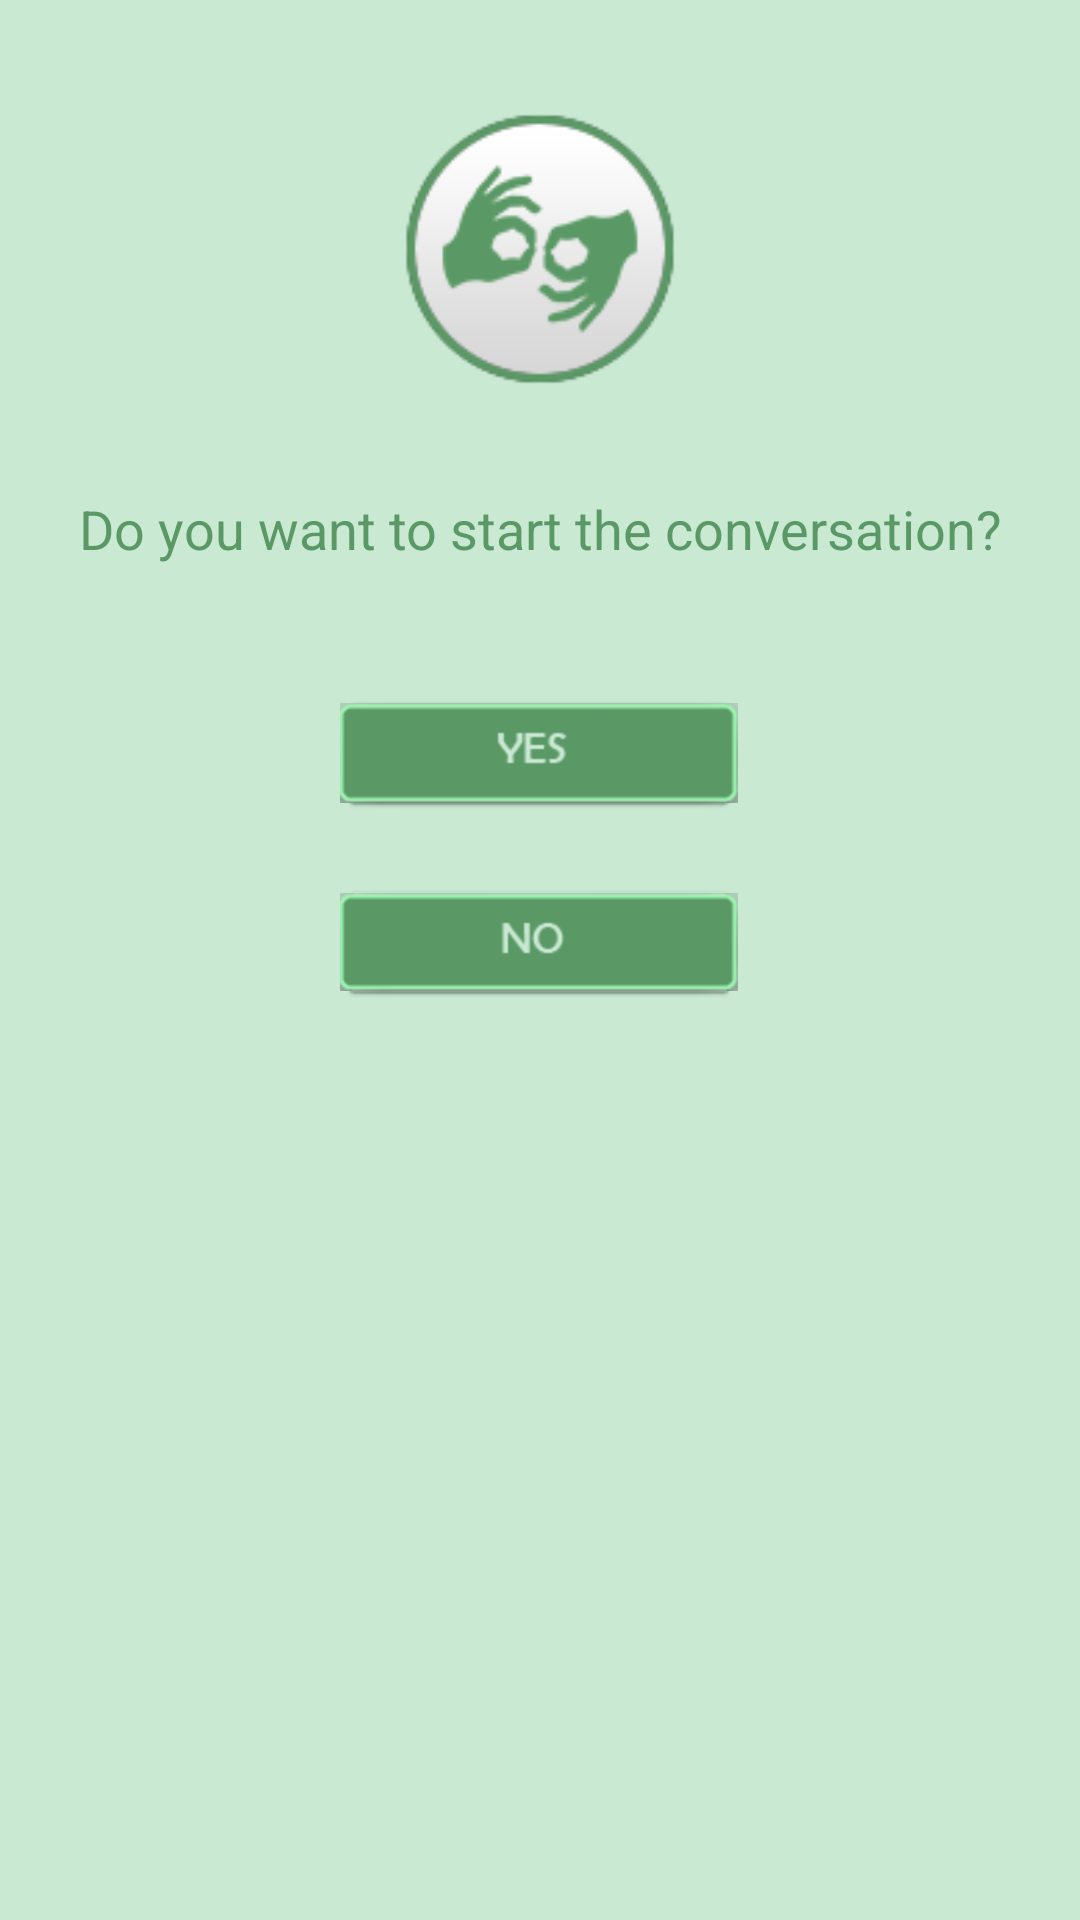

This screen was rendered from an Android layout file. Write that file and the resources it references.
<!-- AndroidManifest.xml: application theme AppTheme -->
<!-- res/layout/activity_dialog_start_convo.xml -->
<RelativeLayout xmlns:android="http://schemas.android.com/apk/res/android"
    xmlns:tools="http://schemas.android.com/tools"
    android:layout_width="match_parent"
    android:layout_height="match_parent"
    android:background="#c9e9d3"
    android:paddingBottom="@dimen/activity_vertical_margin"
    android:paddingLeft="@dimen/activity_horizontal_margin"
    android:paddingRight="@dimen/activity_horizontal_margin"
    android:paddingTop="@dimen/activity_vertical_margin"
    tools:context=".DialogStartConvo" >

    <TextView
        android:id="@+id/txt1"
        android:layout_width="wrap_content"
        android:layout_height="wrap_content"
        android:layout_below="@+id/imageView1"
        android:layout_centerHorizontal="true"
         android:layout_marginTop="31dp"
        android:gravity="center"
        android:text="Do you want to start the conversation?"
        android:textColor="#5a9965"
        android:textSize="18sp" />

    <ImageView
        android:id="@+id/imageView1"
        android:layout_width="100dp"
        android:layout_height="100dp"
        android:layout_alignParentTop="true"
        android:layout_centerHorizontal="true"
        android:layout_marginTop="33dp"
        android:src="@drawable/gesture" />

    <ImageButton
        android:id="@+id/no_btn"
        android:layout_width="133dp"
        android:layout_height="40dp"
        android:layout_below="@+id/yes_btn"
        android:layout_centerHorizontal="true"
        android:layout_marginTop="23dp"
        android:src="@drawable/customize_no_btn" />

    <ImageButton
        android:id="@+id/yes_btn"
        android:layout_width="133dp"
        android:layout_height="40dp"
        android:layout_alignLeft="@+id/no_btn"
        android:layout_below="@+id/txt1"
        android:layout_marginTop="45dp"
        android:src="@drawable/customize_yes_btn" />

</RelativeLayout>
<!-- resources referenced by this layout -->
<resources>
  <!-- drawable customize_no_btn (drawable-hdpi) -->
  <?xml version="1.0" encoding="utf-8"?>
  <selector xmlns:android="http://schemas.android.com/apk/res/android" >
      
   <item android:state_pressed="true"  android:drawable="@drawable/no_btn_press"></item>
         
         <item android:state_focused="true"  android:drawable="@drawable/no_btn_press"></item>
      <item  android:drawable="@drawable/no_btn"></item>
  </selector>
  <!-- drawable customize_yes_btn (drawable-hdpi) -->
  <?xml version="1.0" encoding="utf-8"?>
  <selector xmlns:android="http://schemas.android.com/apk/res/android" >
      
   <item android:state_pressed="true"  android:drawable="@drawable/yes_btn_press"></item>
         
         <item android:state_focused="true"  android:drawable="@drawable/yes_btn_press"></item>
      <item  android:drawable="@drawable/yes_btn"></item>
  </selector>
  <!-- drawable gesture: png bitmap (drawable-hdpi, 24287 bytes) -->
  <style name="AppTheme" parent="AppBaseTheme">
          
      </style>
  <!-- drawable no_btn_press: png bitmap (drawable-hdpi, 21401 bytes) -->
  <!-- drawable no_btn: png bitmap (drawable-hdpi, 21340 bytes) -->
  <!-- drawable yes_btn_press: png bitmap (drawable-hdpi, 21450 bytes) -->
  <!-- drawable yes_btn: png bitmap (drawable-hdpi, 21383 bytes) -->
  <style name="AppBaseTheme" parent="android:Theme.Light">
          
      </style>
</resources>
